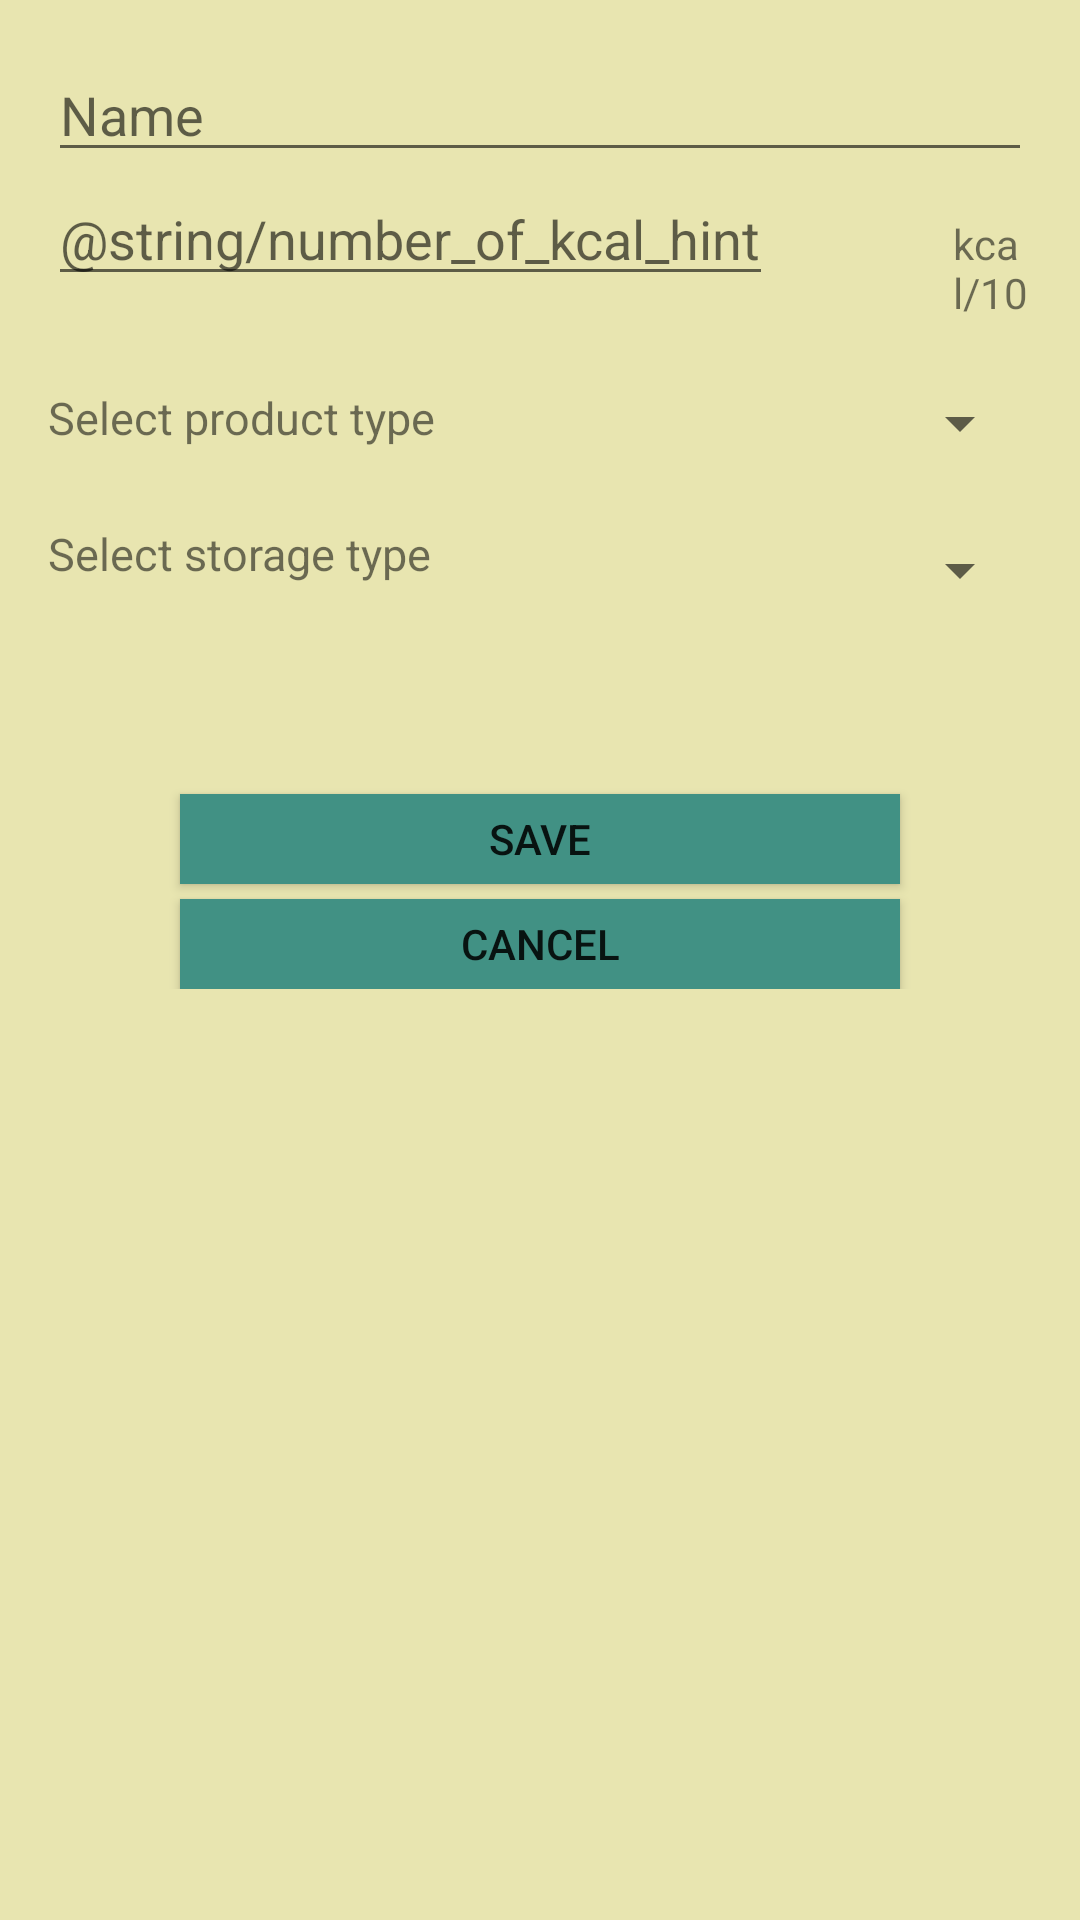

Android layout source for this screen:
<!-- AndroidManifest.xml: application theme AppTheme -->
<!-- res/layout/activity_add_or_edit_product.xml -->
<?xml version="1.0" encoding="utf-8"?>
<LinearLayout xmlns:android="http://schemas.android.com/apk/res/android"
    xmlns:tools="http://schemas.android.com/tools"
    android:orientation="vertical"
    android:id="@+id/activity_add_or_edit_product"
    android:layout_width="match_parent"
    android:layout_height="match_parent"
    android:paddingBottom="@dimen/activity_vertical_margin"
    android:paddingLeft="@dimen/activity_horizontal_margin"
    android:paddingRight="@dimen/activity_horizontal_margin"
    android:paddingTop="@dimen/activity_vertical_margin"
    android:background="@color/appBackgroundColor"
    tools:context="com.example.dell.menu.screens.products.addOrEdit.AddOrEditProductActivity">

    <EditText
        android:id="@+id/addedProductName"
        android:hint="@string/name_hint"
        android:layout_width="match_parent"
        android:layout_height="wrap_content" />
<LinearLayout
    android:orientation="horizontal"
    android:layout_width="wrap_content"
    android:layout_height="wrap_content">
    <EditText
        android:id="@+id/addedProductNumbOfKcal"
        android:hint="@string/number_of_kcal_hint"
        android:layout_width="match_parent"
        android:layout_height="wrap_content" />

    <TextView
        android:text="kcal/100g"
        android:paddingLeft="60dp"
        android:layout_width="wrap_content"
        android:layout_height="wrap_content" />
</LinearLayout>


    <RelativeLayout
        android:paddingTop="20dp"
        android:layout_width="match_parent"
        android:layout_height="wrap_content">
        <TextView
            android:id="@+id/selectTypeTextView"
            android:text="Select product type"
            android:textSize="15dp"
            android:layout_width="wrap_content"
            android:layout_height="wrap_content" />
    <Spinner
        android:id="@+id/addedProductTypes"
        android:layout_alignParentEnd="true"
        android:layout_alignParentRight="true"
        android:layout_width="0dp"
        android:paddingLeft="30dp"
        android:layout_centerHorizontal="true"
        android:layout_toRightOf="@+id/selectTypeTextView"
        android:layout_height="wrap_content"></Spinner>

        <TextView
            android:id="@+id/selectStorageTypeTextView"
            android:layout_below="@+id/selectTypeTextView"
            android:text="Select storage type"
            android:textSize="15dp"
            android:paddingTop="25dp"
            android:layout_width="wrap_content"
            android:layout_height="wrap_content" />
    <Spinner
        android:id="@+id/addedProductStorageTypes"
        android:layout_alignParentRight="true"
        android:layout_alignParentEnd="true"
        android:layout_marginTop="25dp"
        android:paddingLeft="30dp"
        android:layout_toRightOf="@+id/selectStorageTypeTextView"
        android:layout_below="@+id/addedProductTypes"
        android:layout_width="match_parent"
        android:layout_height="wrap_content"></Spinner>


    <Button
        android:layout_marginTop="70dp"
        android:id="@+id/saveProductButton"
        android:layout_below="@+id/selectStorageTypeTextView"
        android:text="@string/save_button_text"
        style="@style/wideButtonStyle"/>

    <Button
        android:layout_below="@+id/saveProductButton"
        android:layout_gravity="center_vertical"
        android:id="@+id/cancelButton"
        android:text="@string/cancel_button_text"
        style="@style/wideButtonStyle"/>
    </RelativeLayout>
</LinearLayout>
<!-- resources referenced by this layout -->
<resources>
  <color name="appBackgroundColor">#E8E5B0</color>
  <dimen name="activity_horizontal_margin">16dp</dimen>
  <dimen name="activity_vertical_margin">16dp</dimen>
  <string name="cancel_button_text">CANCEL</string>
  <string name="name_hint">Name</string>
  <string name="save_button_text">save</string>
  <style name="wideButtonStyle">
          <item name="android:layout_marginTop">5dp</item>
          <item name="android:background">@color/colorAccent</item>
          <item name="android:layout_centerHorizontal">true</item>
          <item name="android:layout_width">240dp</item>
          <item name="android:layout_height">30dp</item>
      </style>
  <style name="AppTheme" parent="Theme.AppCompat.Light.DarkActionBar">
          
          <item name="colorPrimary">@color/colorPrimary</item>
          <item name="colorPrimaryDark">@color/colorPrimaryDark</item>
          <item name="colorAccent">@color/colorAccent</item>
      </style>
  <color name="colorAccent">#419184</color>
  <color name="colorPrimary">#8CBF26</color>
  <color name="colorPrimaryDark">#2F400D</color>
</resources>
